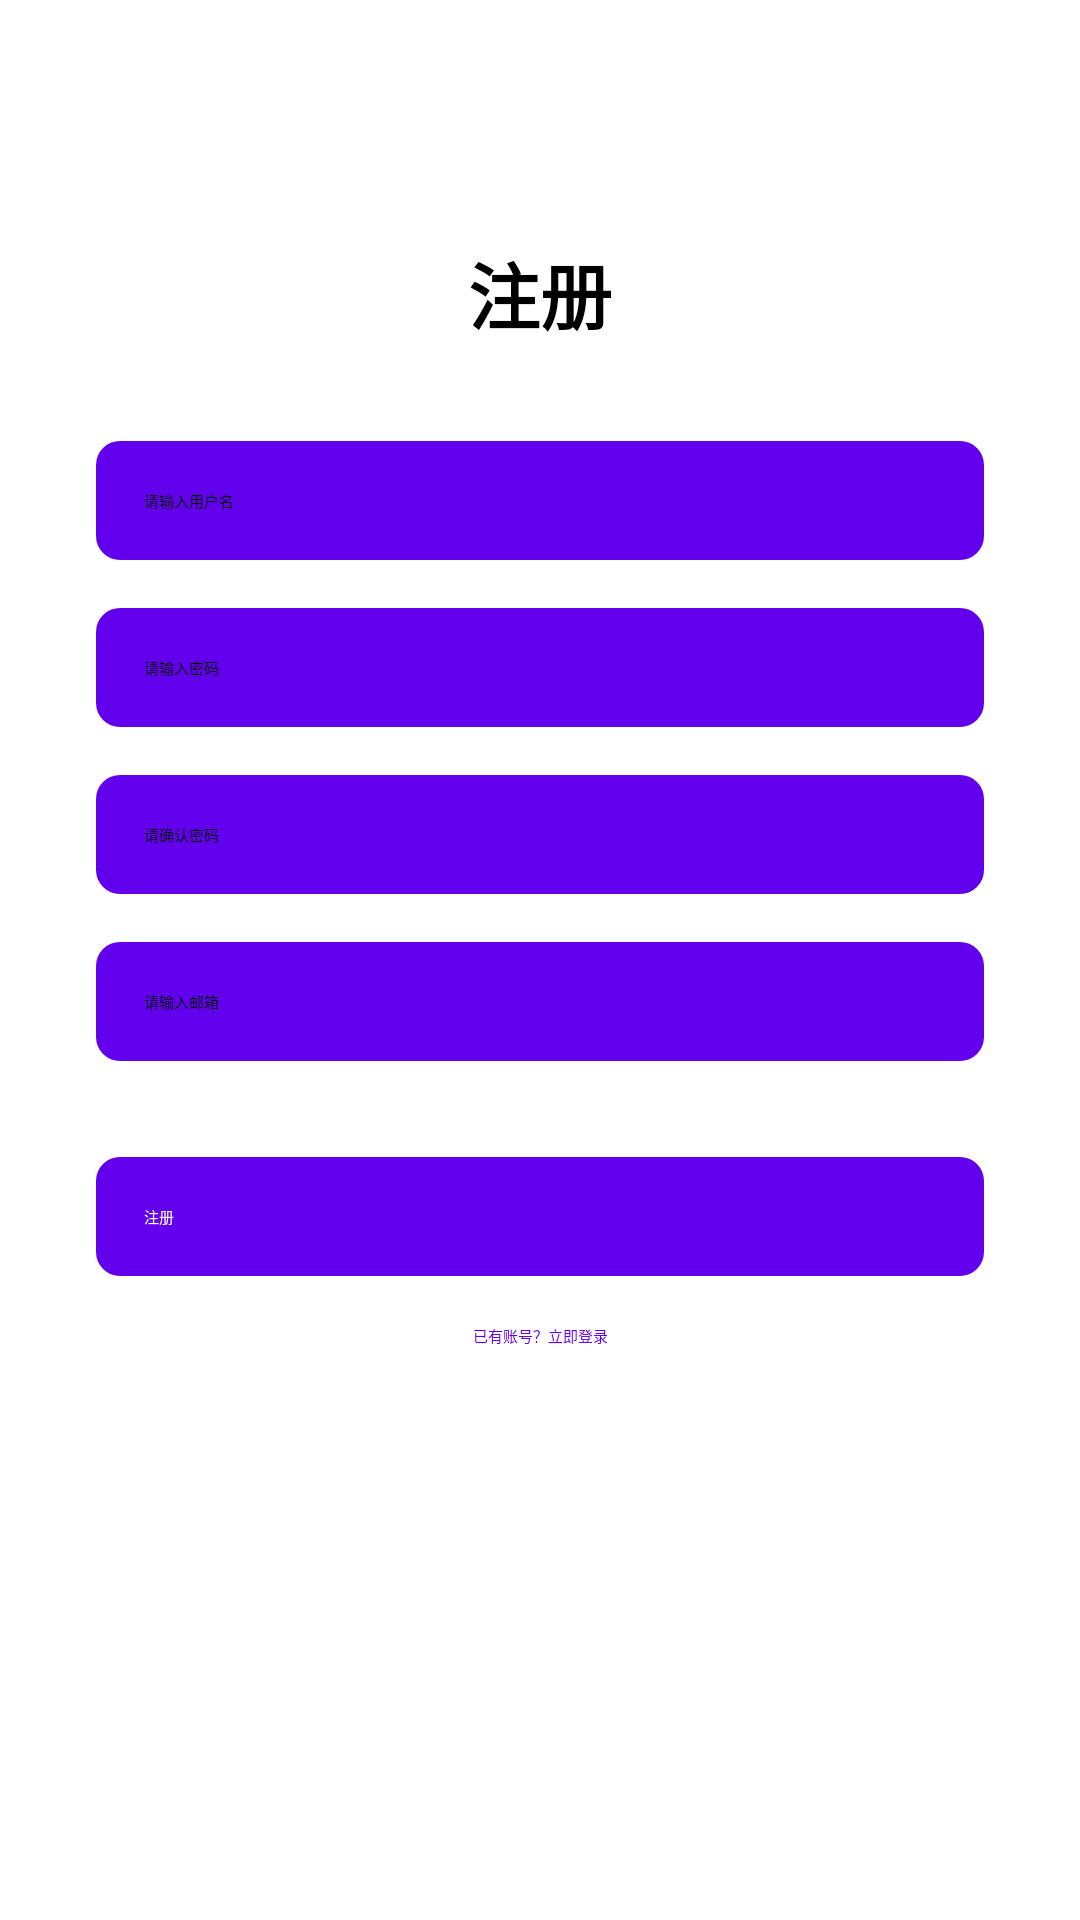

This screen was rendered from an Android layout file. Write that file and the resources it references.
<!-- AndroidManifest.xml: application theme Theme.TodoApp -->
<!-- res/layout/activity_register.xml -->
<?xml version="1.0" encoding="utf-8"?>
<androidx.constraintlayout.widget.ConstraintLayout xmlns:android="http://schemas.android.com/apk/res/android"
    xmlns:app="http://schemas.android.com/apk/res-auto"
    xmlns:tools="http://schemas.android.com/tools"
    android:layout_width="match_parent"
    android:layout_height="match_parent"
    android:background="@color/背景_颜色"
    tools:context=".activity.RegisterActivity">

    
    <TextView
        android:id="@+id/tv_title"
        android:layout_width="wrap_content"
        android:layout_height="wrap_content"
        android:text="注册"
        android:textSize="24sp"
        android:textStyle="bold"
        app:layout_constraintTop_toTopOf="parent"
        app:layout_constraintStart_toStartOf="parent"
        app:layout_constraintEnd_toEndOf="parent"
        android:layout_marginTop="80dp" />

    
    <EditText
        android:id="@+id/et_username"
        android:layout_width="0dp"
        android:layout_height="wrap_content"
        android:hint="请输入用户名"
        android:inputType="text"
        android:padding="16dp"
        android:background="@drawable/bg_button_primary"
        android:layout_marginStart="32dp"
        android:layout_marginEnd="32dp"
        app:layout_constraintTop_toBottomOf="@id/tv_title"
        app:layout_constraintStart_toStartOf="parent"
        app:layout_constraintEnd_toEndOf="parent"
        android:layout_marginTop="32dp" />

    
    <EditText
        android:id="@+id/et_password"
        android:layout_width="0dp"
        android:layout_height="wrap_content"
        android:hint="请输入密码"
        android:inputType="textPassword"
        android:padding="16dp"
        android:background="@drawable/bg_button_primary"
        android:layout_marginStart="32dp"
        android:layout_marginEnd="32dp"
        app:layout_constraintTop_toBottomOf="@id/et_username"
        app:layout_constraintStart_toStartOf="parent"
        app:layout_constraintEnd_toEndOf="parent"
        android:layout_marginTop="16dp" />

    
    <EditText
        android:id="@+id/et_confirm_password"
        android:layout_width="0dp"
        android:layout_height="wrap_content"
        android:hint="请确认密码"
        android:inputType="textPassword"
        android:padding="16dp"
        android:background="@drawable/bg_button_primary"
        android:layout_marginStart="32dp"
        android:layout_marginEnd="32dp"
        app:layout_constraintTop_toBottomOf="@id/et_password"
        app:layout_constraintStart_toStartOf="parent"
        app:layout_constraintEnd_toEndOf="parent"
        android:layout_marginTop="16dp" />

    
    <EditText
        android:id="@+id/et_email"
        android:layout_width="0dp"
        android:layout_height="wrap_content"
        android:hint="请输入邮箱"
        android:inputType="textEmailAddress"
        android:padding="16dp"
        android:background="@drawable/bg_button_primary"
        android:layout_marginStart="32dp"
        android:layout_marginEnd="32dp"
        app:layout_constraintTop_toBottomOf="@id/et_confirm_password"
        app:layout_constraintStart_toStartOf="parent"
        app:layout_constraintEnd_toEndOf="parent"
        android:layout_marginTop="16dp" />

    
    <Button
        android:id="@+id/btn_register"
        android:layout_width="0dp"
        android:layout_height="wrap_content"
        android:text="注册"
        android:background="@drawable/bg_button_primary"
        android:textColor="@color/白色"
        android:padding="16dp"
        android:layout_marginStart="32dp"
        android:layout_marginEnd="32dp"
        app:layout_constraintTop_toBottomOf="@id/et_email"
        app:layout_constraintStart_toStartOf="parent"
        app:layout_constraintEnd_toEndOf="parent"
        android:layout_marginTop="32dp" />

    
    <TextView
        android:id="@+id/tv_login"
        android:layout_width="wrap_content"
        android:layout_height="wrap_content"
        android:text="已有账号？立即登录"
        android:textColor="@color/主色_颜色"
        app:layout_constraintTop_toBottomOf="@id/btn_register"
        app:layout_constraintStart_toStartOf="parent"
        app:layout_constraintEnd_toEndOf="parent"
        android:layout_marginTop="16dp" />

</androidx.constraintlayout.widget.ConstraintLayout>
<!-- resources referenced by this layout -->
<resources>
  <!-- drawable bg_button_primary (drawable) -->
  <?xml version="1.0" encoding="utf-8"?>
  <shape xmlns:android="http://schemas.android.com/apk/res/android"
      android:shape="rectangle">
      <solid android:color="@color/主色" />
      <corners android:radius="8dp" />
  </shape>
</resources>
